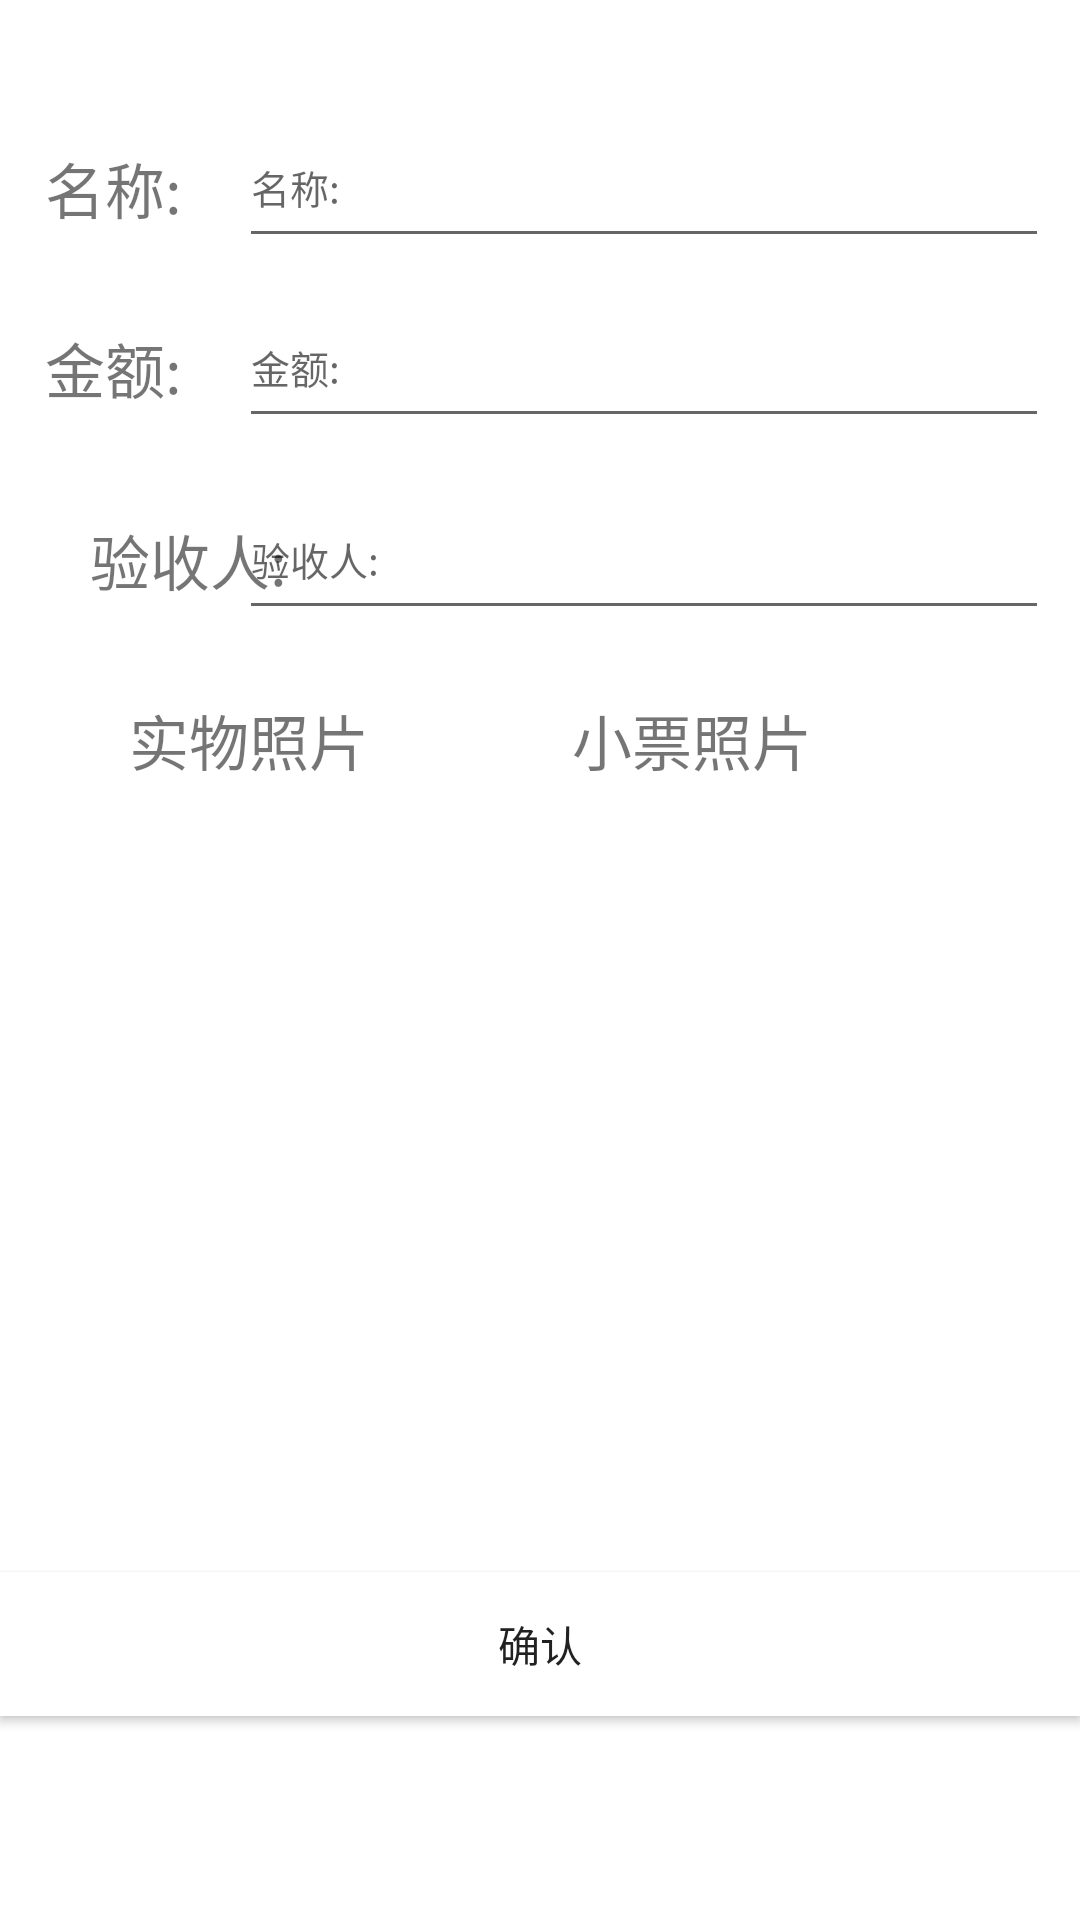

Reconstruct the res/layout file that produces this screen, plus the resources it refers to.
<!-- AndroidManifest.xml: application theme Theme.Feefront -->
<!-- res/layout/fragment_fee_edit.xml -->
<?xml version="1.0" encoding="utf-8"?>
<androidx.constraintlayout.widget.ConstraintLayout xmlns:android="http://schemas.android.com/apk/res/android"
    xmlns:app="http://schemas.android.com/apk/res-auto"
    xmlns:tools="http://schemas.android.com/tools"
    android:layout_width="match_parent"
    android:layout_height="match_parent"
    android:layout_marginBottom="58dp">

    <EditText
        android:id="@+id/edit_fee_name"
        android:layout_width="270dp"
        android:layout_height="50dp"
        android:layout_marginTop="36dp"
        android:ems="10"
        android:hint="@string/add_fee_name"
        android:importantForAutofill="no"
        android:inputType="text"
        android:textSize="13sp"
        app:layout_constraintEnd_toEndOf="parent"
        app:layout_constraintHorizontal_bias="0.886"
        app:layout_constraintStart_toStartOf="parent"
        app:layout_constraintTop_toTopOf="parent" />

    <EditText
        android:id="@+id/edit_fee_acceptor"
        android:layout_width="270dp"
        android:layout_height="50dp"
        android:layout_marginTop="160dp"
        android:ems="10"
        android:hint="@string/add_fee_acceptor"
        android:importantForAutofill="no"
        android:inputType="text"
        android:textSize="13sp"
        app:layout_constraintEnd_toEndOf="parent"
        app:layout_constraintHorizontal_bias="0.886"
        app:layout_constraintStart_toStartOf="parent"
        app:layout_constraintTop_toTopOf="parent" />

    <EditText
        android:id="@+id/edit_fee_money"
        android:layout_width="270dp"
        android:layout_height="50dp"
        android:layout_marginTop="96dp"
        android:ems="10"
        android:hint="@string/add_fee_money"
        android:importantForAutofill="no"
        android:inputType="numberDecimal"
        android:textSize="13sp"
        app:layout_constraintEnd_toEndOf="parent"
        app:layout_constraintHorizontal_bias="0.886"
        app:layout_constraintStart_toStartOf="parent"
        app:layout_constraintTop_toTopOf="parent" />

    <ImageView
        android:id="@+id/edit_fee_image"
        android:layout_width="147dp"
        android:layout_height="133dp"
        android:layout_marginTop="268dp"
        android:contentDescription="@string/add_fee_image"
        app:layout_constraintEnd_toEndOf="parent"
        app:layout_constraintHorizontal_bias="0.193"
        app:layout_constraintStart_toStartOf="parent"
        app:layout_constraintTop_toTopOf="parent" />

    <TextView
        android:layout_width="wrap_content"
        android:layout_height="wrap_content"
        android:layout_marginTop="232dp"
        android:text="@string/text_fee_image"
        android:textSize="20sp"
        app:layout_constraintEnd_toEndOf="parent"
        app:layout_constraintHorizontal_bias="0.154"
        app:layout_constraintStart_toStartOf="parent"
        app:layout_constraintTop_toTopOf="parent" />

    <TextView
        android:id="@+id/fee_name_title"
        android:layout_width="wrap_content"
        android:layout_height="wrap_content"
        android:layout_marginTop="48dp"
        android:text="@string/add_fee_name"
        android:textSize="20sp"
        app:layout_constraintEnd_toEndOf="parent"
        app:layout_constraintHorizontal_bias="0.048"
        app:layout_constraintStart_toStartOf="parent"
        app:layout_constraintTop_toTopOf="parent" />

    <TextView
        android:id="@+id/fee_money_title"
        android:layout_width="wrap_content"
        android:layout_height="wrap_content"
        android:layout_marginTop="108dp"
        android:text="@string/add_fee_money"
        android:textSize="20sp"
        app:layout_constraintEnd_toEndOf="parent"
        app:layout_constraintHorizontal_bias="0.048"
        app:layout_constraintStart_toStartOf="parent"
        app:layout_constraintTop_toTopOf="parent" />

    <TextView
        android:id="@+id/fee_acceptor_title"
        android:layout_width="wrap_content"
        android:layout_height="wrap_content"
        android:layout_marginTop="172dp"
        android:text="@string/add_fee_acceptor"
        android:textSize="20sp"
        app:layout_constraintEnd_toEndOf="parent"
        app:layout_constraintHorizontal_bias="0.102"
        app:layout_constraintStart_toStartOf="parent"
        app:layout_constraintTop_toTopOf="parent" />

    <ImageView
        android:id="@+id/edit_note_image"
        android:layout_width="147dp"
        android:layout_height="133dp"
        android:layout_marginTop="268dp"
        android:contentDescription="@string/add_note_image"
        app:layout_constraintEnd_toEndOf="parent"
        app:layout_constraintHorizontal_bias="0.882"
        app:layout_constraintStart_toStartOf="parent"
        app:layout_constraintTop_toTopOf="parent" />

    <TextView
        android:layout_width="wrap_content"
        android:layout_height="wrap_content"
        android:layout_marginTop="232dp"
        android:text="@string/text_note_image"
        android:textSize="20sp"
        app:layout_constraintEnd_toEndOf="parent"
        app:layout_constraintHorizontal_bias="0.681"
        app:layout_constraintStart_toStartOf="parent"
        app:layout_constraintTop_toTopOf="parent" />

    <Button
        android:id="@+id/btn_confirm"
        android:layout_width="match_parent"
        android:layout_height="wrap_content"
        android:layout_marginTop="524dp"
        android:background="@color/cardview_light_background"
        android:text="@string/fee_add_confirm"
        app:layout_constraintEnd_toEndOf="parent"
        app:layout_constraintHorizontal_bias="0.0"
        app:layout_constraintStart_toStartOf="parent"
        app:layout_constraintTop_toTopOf="parent" />

</androidx.constraintlayout.widget.ConstraintLayout>
<!-- resources referenced by this layout -->
<resources>
  <string name="add_fee_acceptor">验收人: </string>
  <string name="add_fee_image">图片</string>
  <string name="add_fee_money">金额: </string>
  <string name="add_fee_name">名称: </string>
  <string name="add_note_image">小票图片</string>
  <string name="fee_add_confirm">确认</string>
  <string name="text_fee_image">实物照片</string>
  <string name="text_note_image">小票照片</string>
  <style name="Theme.Feefront" parent="Theme.MaterialComponents.DayNight.DarkActionBar">
          
          <item name="colorPrimary">@color/purple_500</item>
          <item name="colorPrimaryVariant">@color/purple_700</item>
          <item name="colorOnPrimary">@color/white</item>
          
          <item name="colorSecondary">@color/teal_200</item>
          <item name="colorSecondaryVariant">@color/teal_700</item>
          <item name="colorOnSecondary">@color/black</item>
          
          <item name="android:statusBarColor">?attr/colorPrimaryVariant</item>
          
      </style>
  <color name="purple_500">#FF6200EE</color>
  <color name="purple_700">#FF3700B3</color>
  <color name="white">#FFFFFFFF</color>
  <color name="teal_200">#FF03DAC5</color>
  <color name="teal_700">#FF018786</color>
  <color name="black">#FF000000</color>
</resources>
